The GitHub repository agb2k/Multi-View-Oil-Palm-Seed-Classification-Correspondence contains a labelled image folder "Segmented" with 2 categories: bad seed, good seed. Examples follow, each with its label.

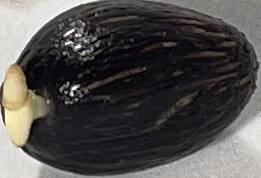
Label: good seed

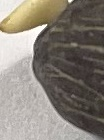
Label: bad seed

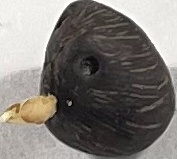
Label: good seed

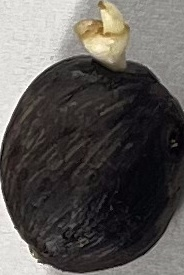
Label: bad seed

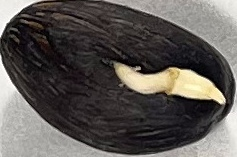
Label: bad seed

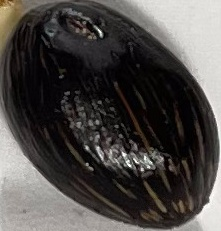
Label: good seed
